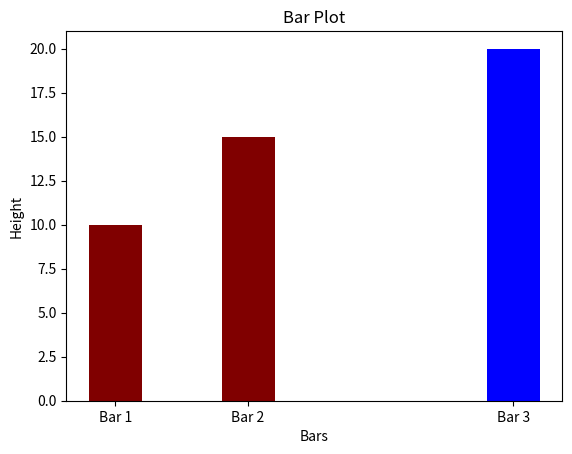

Python code for this plot:
import matplotlib.pyplot as plt
import numpy as np

# Data for the three bars
bar1_height = 10
bar2_height = 15
bar3_height = 20

# X-axis values for the bars
x = np.array([1, 2, 4])

# Plot the bars
plt.bar(x[:2], [bar1_height, bar2_height], color='maroon', width=0.4)
plt.bar(x[2], bar3_height, color='blue', width=0.4)

# Set the labels and title
plt.xlabel('Bars')
plt.ylabel('Height')
plt.title('Bar Plot')

# Set the x-axis tick labels
plt.xticks(x, ['Bar 1', 'Bar 2', 'Bar 3'])

# Show the plot
plt.show()
